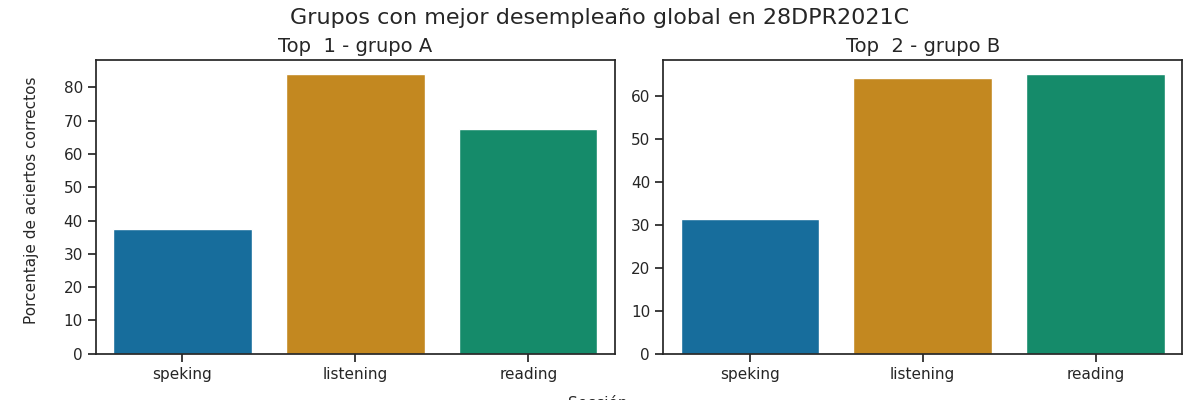

Data behind this chart, as committed beside it:
Top, Grupo, Porcentaje de aciertos correctos, Porcentaje de aciertos correctos para la…, Porcentaje de aciertos correctos para la…, Porcentaje de aciertos correctos para la…, Porcentaje de aciertos correctos para la…, Porcentaje de aciertos correctos para la…, Calificación promedio en los exámenes pa…, Calificación promedio en los exámenes pa…, Calificación promedio en los exámenes pa…, Calificación promedio en los exámenes pa…, Calificación promedio en los exámenes pa…, Promedio de aciertos en los exámenes par…, Promedio de aciertos en los exámenes par…, Promedio de aciertos en los exámenes par…, Promedio de aciertos en los exámenes par…, Promedio de aciertos en los exámenes par…, Promedio de aciertos en la sección Liste…, Promedio de aciertos en la sección Readi…, Promedio de aciertos en la sección de Sp…, Promedio de aciertos en la sección de Sp…
1, A, 63.0, 84.0, 67.5, 37.5, 37.5, 37.5, A2, A1 +, A1, A1, A1, 21, 27, 3, 3, 3, 21, 27, 3, 3
2, B, 53.42, 64.0, 65.0, 37.5, 25.0, 31.25, A1 +, A1 +, A1, A1, A1, 16, 26, 3, 2, 2, 16, 26, 3, 3
